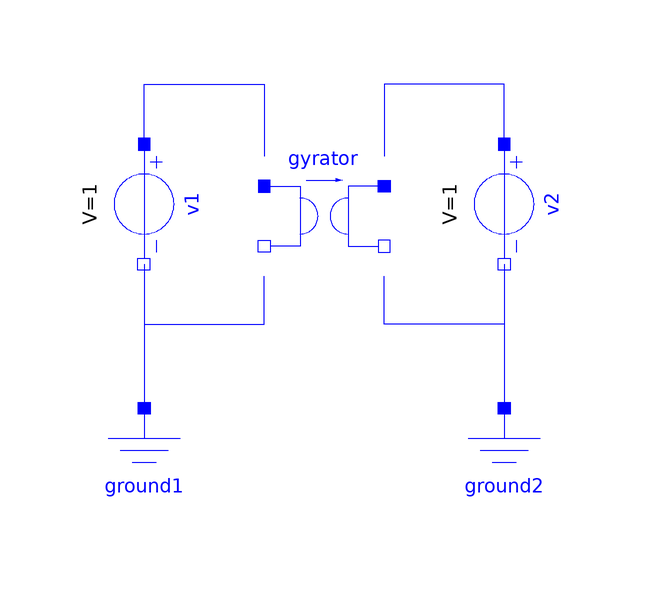

The component connection diagram of the Modelica model below, drawn from its own Placement and Line annotations.

model Issue2786IdealGyrator "Conversion test for #2786"
        extends Modelica.Icons.Example;
        Modelica.Electrical.Analog.Basic.Ground ground1 annotation (Placement(transformation(extent={{-40,-54},{-20,-34}})));
        Modelica.Electrical.Analog.Ideal.IdealGyrator gyrator(G=2) annotation (Placement(transformation(extent={{-10,-12},{10,8}})));
        Modelica.Electrical.Analog.Sources.ConstantVoltage v1(V=1) annotation (Placement(transformation(
              extent={{-10,-10},{10,10}},
              rotation=270,
              origin={-30,0})));
        Modelica.Electrical.Analog.Sources.ConstantVoltage v2(V=1) annotation (Placement(transformation(
              extent={{-10,-10},{10,10}},
              rotation=270,
              origin={30,0})));
        Modelica.Electrical.Analog.Basic.Ground ground2
          annotation (Placement(transformation(extent={{20,-54},{40,-34}})));
      equation
        connect(v1.p, gyrator.p1) annotation (Line(points={{-30,10},{-30,20},{-10,20},{-10,8}}, color={0,0,255}));
        connect(v1.n, gyrator.n1) annotation (Line(points={{-30,-10},{-30,-20},{-10,-20},{-10,-12}}, color={0,0,255}));
        connect(v1.n, ground1.p) annotation (Line(points={{-30,-10},{-30,-34}}, color={0,0,255}));
        connect(v2.p, gyrator.p2) annotation (Line(points={{30,10},{30,20},{10,20},{10,8}}, color={0,0,255}));
        connect(v2.n, gyrator.n2) annotation (Line(points={{30,-10},{30,-20},{10,-20},{10,-12}}, color={0,0,255}));
        connect(v2.n,ground2. p) annotation (Line(points={{30,-10},{30,-34}}, color={0,0,255}));
        annotation (experiment(StopTime=1),
          Documentation(info="<html>
<p>
Conversion test for <a href=\"https://github.com/modelica/ModelicaStandardLibrary/issues/2786\">#2786</a>.
</p>
</html>"));
      end Issue2786IdealGyrator;